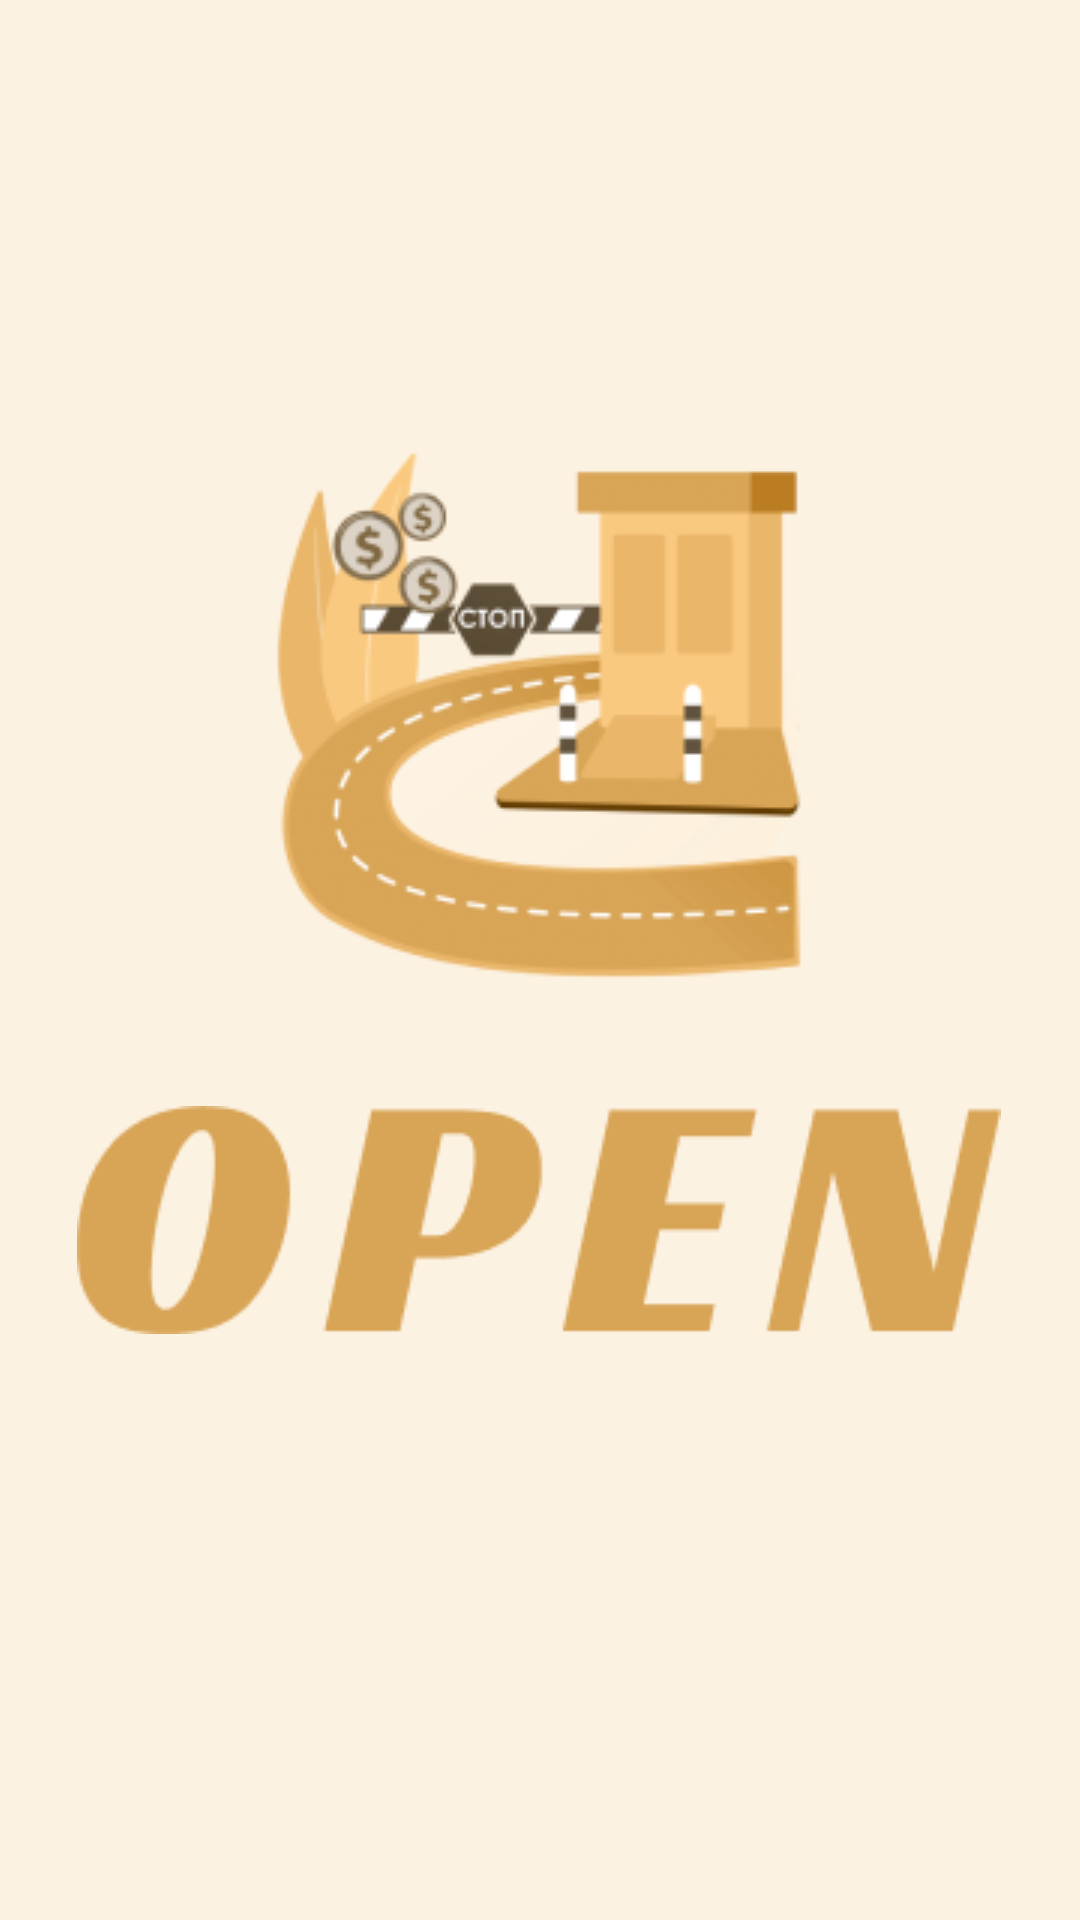

Write the Android layout XML for this screen, with the resource values it uses.
<!-- AndroidManifest.xml: application theme Theme.AppCompat -->
<!-- res/layout/activity_splash.xml -->
<?xml version="1.0" encoding="utf-8"?>
<androidx.constraintlayout.widget.ConstraintLayout xmlns:android="http://schemas.android.com/apk/res/android"
    xmlns:app="http://schemas.android.com/apk/res-auto"
    xmlns:tools="http://schemas.android.com/tools"
    android:layout_width="match_parent"
    android:background="#FCF2E2"
    android:layout_height="match_parent"
    tools:context=".SplashScreen.SplashActivity">

    <androidx.appcompat.widget.AppCompatImageView
        android:id="@+id/appCompatImageView2"
        android:layout_width="wrap_content"
        android:layout_height="wrap_content"
        android:src="@drawable/barrier_splash"
        app:layout_constraintBottom_toBottomOf="parent"
        app:layout_constraintEnd_toEndOf="parent"
        app:layout_constraintHorizontal_bias="0.497"
        app:layout_constraintStart_toStartOf="parent"
        app:layout_constraintTop_toTopOf="parent"
        app:layout_constraintVertical_bias="0.301" />

    <androidx.appcompat.widget.AppCompatImageView
        android:layout_width="wrap_content"
        android:layout_height="wrap_content"
        android:src="@drawable/open_splash"
        app:layout_constraintBottom_toBottomOf="parent"
        app:layout_constraintEnd_toEndOf="parent"
        app:layout_constraintHorizontal_bias="0.495"
        app:layout_constraintStart_toStartOf="parent"
        app:layout_constraintTop_toBottomOf="@+id/appCompatImageView2"
        app:layout_constraintVertical_bias="0.072" />

</androidx.constraintlayout.widget.ConstraintLayout>
<!-- resources referenced by this layout -->
<resources>
  <!-- drawable barrier_splash: png bitmap (drawable, 24267 bytes) -->
  <!-- drawable open_splash: png bitmap (drawable, 4989 bytes) -->
</resources>
